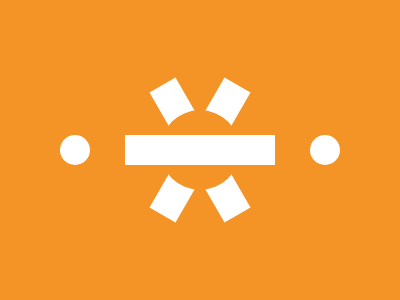

Recreate this image using only HTML and CSS.

<div>
  <div class="r one"></div>
  <div class="r two"></div>
  <div class="c c1"></div>
  <div class="c c2"></div>
  <div class="c c3"></div>
  <div class="r thr"></div>
</div>
<style>
  body {
    background: #f59426;
  }
  .r {
    position: absolute;
    top: 135px;
    left: 125px;
    width: 150px;
    height: 30px;
    background: #ffffff;
  }
  .one {
    rotate: 120deg;
  }
  .two {
    rotate: -120deg;
  }
  .c {
    position: absolute;
    width: 30px;
    height: 30px;
    border-radius: 50%;
  }
  .c1 {
    top: 135px;
    left: 60px;
    background: #ffffff;
  }
  .c2 {
    top: 135px;
    right: 60px;
    background: #ffffff;
  }
  .c3 {
    top: 135px;
    left: 185px;
    scale: 2.66;
    background: #f59426;
  }
</style>
